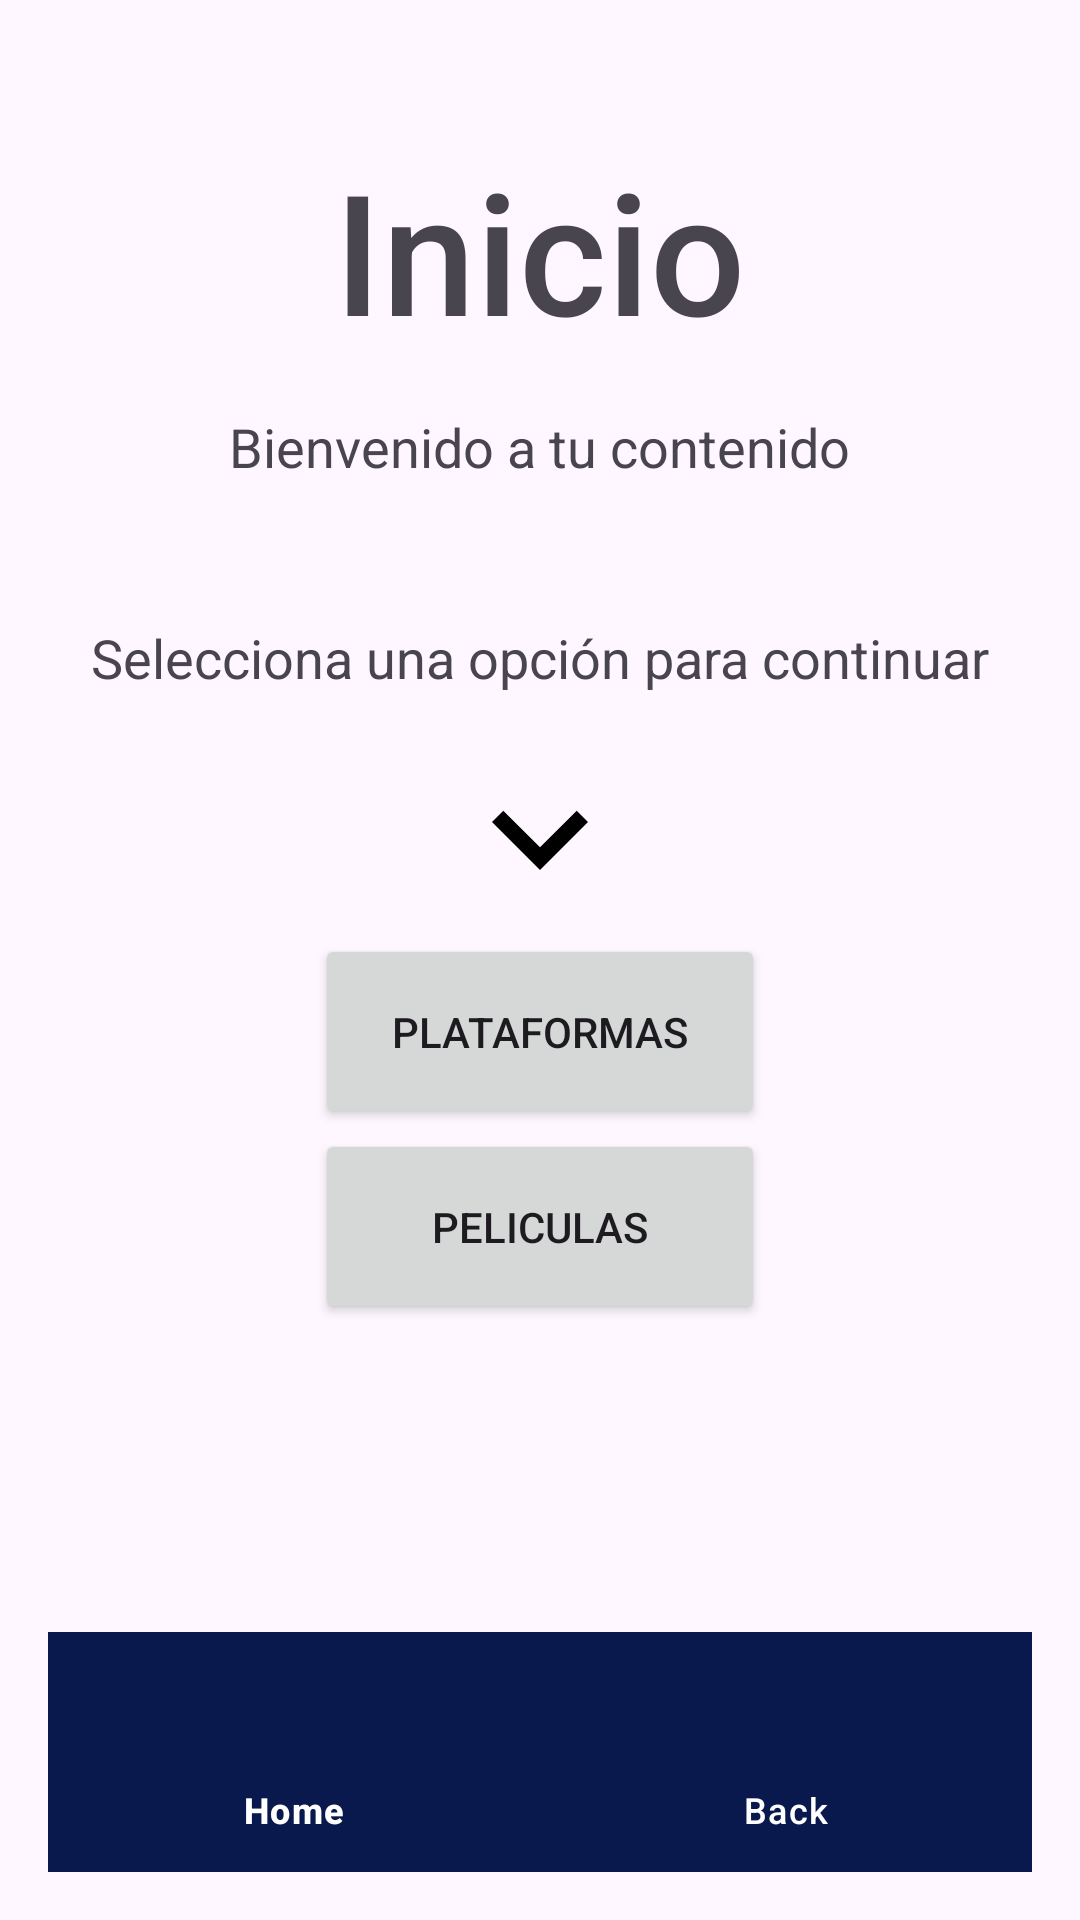

This screen was rendered from an Android layout file. Write that file and the resources it references.
<!-- AndroidManifest.xml: application theme Theme.Prueba -->
<!-- res/layout/activity_main.xml -->
<?xml version="1.0" encoding="utf-8"?>
<RelativeLayout xmlns:android="http://schemas.android.com/apk/res/android"
    xmlns:app="http://schemas.android.com/apk/res-auto"
    xmlns:tools="http://schemas.android.com/tools"
    android:layout_width="wrap_content"
    android:layout_height="wrap_content"
    android:padding="16dp"
    tools:context=".MainActivity">
    <LinearLayout
        android:layout_width="match_parent"
        android:layout_height="match_parent"
        android:orientation="vertical"
        android:gravity="center_horizontal"
        >

        <View
            android:layout_width="wrap_content"
            android:layout_height="30dp"/>

        <TextView
            android:id="@+id/textViewPeliculas"
            android:layout_width="wrap_content"
            android:layout_height="wrap_content"
            android:layout_marginBottom="16dp"
            android:fontFamily="sans-serif-medium"
            android:text="@string/inicio"
            android:textAppearance="@style/TextAppearance.AppCompat.Display3" />

        <TextView
            android:layout_width="wrap_content"
            android:layout_height="wrap_content"
            android:text="@string/bienvenido_a_tu_contenido"
            android:textSize="18sp"
            android:layout_marginBottom="16dp" />

        <TextView
            android:id="@+id/textViewNombreyApellidoUser"
            android:layout_width="wrap_content"
            android:layout_height="wrap_content"
            android:visibility="gone"
            android:textSize="18sp"
            android:layout_marginBottom="16dp" />

        <View
            android:layout_width="wrap_content"
            android:layout_height="30dp"/>

        <TextView
            android:layout_width="wrap_content"
            android:layout_height="wrap_content"
            android:text="@string/selecciona_una_opci_n_para_continuar"
            android:textSize="18sp"
            android:layout_marginBottom="16dp" />

        <ImageView
            android:layout_width="wrap_content"
            android:layout_height="wrap_content"
            android:src="@drawable/flecha_icon"/>


            <Button
                android:id="@+id/button"
                android:layout_width="150dp"
                android:layout_height="65dp"
                android:onClick="irPlataformas"
                android:text="@string/plataformas"/>

            <Button
                android:id="@+id/button2"
                android:layout_width="150dp"
                android:layout_height="65dp"
                android:onClick="irPeliculas"
                android:text="@string/peliculas" />
    </LinearLayout>

    <FrameLayout
        android:layout_width="match_parent"
        android:layout_height="match_parent"
        android:id="@+id/container"
        android:layout_above="@id/bottom_navigation"
        android:layout_marginBottom="20dp"/>

    <com.google.android.material.bottomnavigation.BottomNavigationView
        android:layout_width="match_parent"
        android:layout_height="wrap_content"
        android:id="@+id/bottom_navigation"
        android:background="@color/Menu"
        android:layout_alignParentBottom="true"
        app:menu="@menu/bottom_nav_menu"
        app:itemIconTint="?attr/colorOnSurface"
        app:itemTextColor="?attr/colorOnSurface"/>

</RelativeLayout>
<!-- resources referenced by this layout -->
<resources>
  <color name="Menu">#09184D</color>
  <!-- drawable flecha_icon (drawable) -->
  <vector android:autoMirrored="true" android:height="64dp"
      android:tint="#000000" android:viewportHeight="24"
      android:viewportWidth="24" android:width="64dp" xmlns:android="http://schemas.android.com/apk/res/android">
      <path android:fillColor="@android:color/white" android:pathData="M7.41,8.59L12,13.17l4.59,-4.58L18,10l-6,6 -6,-6 1.41,-1.41z"/>
  </vector>
  <string name="bienvenido_a_tu_contenido">Bienvenido a tu contenido</string>
  <string name="inicio">Inicio</string>
  <string name="peliculas">Peliculas</string>
  <string name="plataformas">Plataformas</string>
  <string name="selecciona_una_opci_n_para_continuar">Selecciona una opción para continuar</string>
  <style name="Theme.Prueba" parent="Base.Theme.Prueba" />
  <style name="Base.Theme.Prueba" parent="Theme.Material3.DayNight.NoActionBar">
          
          <item name="colorPrimary">@color/Menu</item>
          <item name="colorPrimaryVariant">@color/Menu</item>
          <item name="colorOnPrimary">@color/white</item>
          <item name="colorSecondary">@color/Buttons</item>
          <item name="colorSecondaryVariant">@color/Buttons</item>
          <item name="colorOnSecondary">@color/white</item>
          <item name="colorSurface">@color/white</item>
          <item name="colorOnSurface">@color/white</item>
      </style>
  <color name="white">#FFFFFFFF</color>
  <color name="Buttons">#7858F2</color>
</resources>
